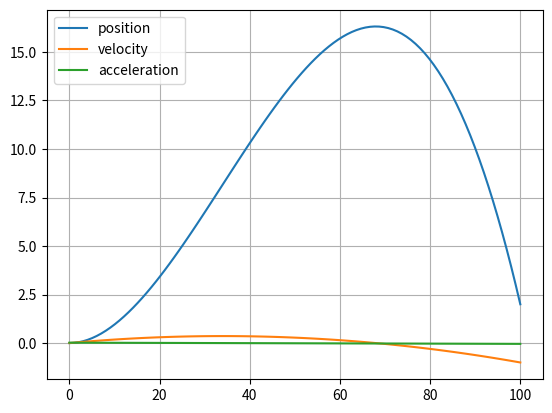

Write the Python code that produced this figure.
import numpy as np
import matplotlib.pyplot as plt

def CubicPolyInterpolation(state_initial: np.array,
                           state_end: np.array,
                           delta_t: float,
                           plot=True):
    """
    Cubic polynomial interpolation
    - state_initial/end: [theta, d_theta]
    - delta_t: cost time
    """
    
    x = np.array([0,delta_t])
    f = np.array([x**3, x**2, x, np.ones_like(x)]).T
    df = np.array([3*x**2, 2*x, np.ones_like(x), np.zeros_like(x)]).T

    A = np.vstack([f, df])
    b = np.array([state_initial[0], state_end[0],
                  state_initial[1], state_end[1]])
    coefficients = np.linalg.solve(A, b)

    if plot:
        time = np.linspace(0, delta_t, 100)
        trajactory = np.array([time**3, time**2, time, np.ones_like(time)]).T @ coefficients
        velocity = np.array([3*time**2, 2*time, np.ones_like(time), np.zeros_like(time)]).T @ coefficients
        acceleration = np.array([6*time, 2*np.ones_like(time), np.zeros_like(time), np.zeros_like(time)]).T @ coefficients
        plt.plot(time, trajactory, label='position')
        plt.plot(time, velocity, label='velocity')
        plt.plot(time, acceleration, label='acceleration')
        plt.legend()
        plt.grid()
        plt.show()

    return coefficients


if __name__ == "__main__":
    state_initial = np.array([0, 0])
    state_end = np.array([2, -1])
    delta_t = 100
    coefficients = CubicPolyInterpolation(state_initial, state_end, delta_t)
    print(coefficients)